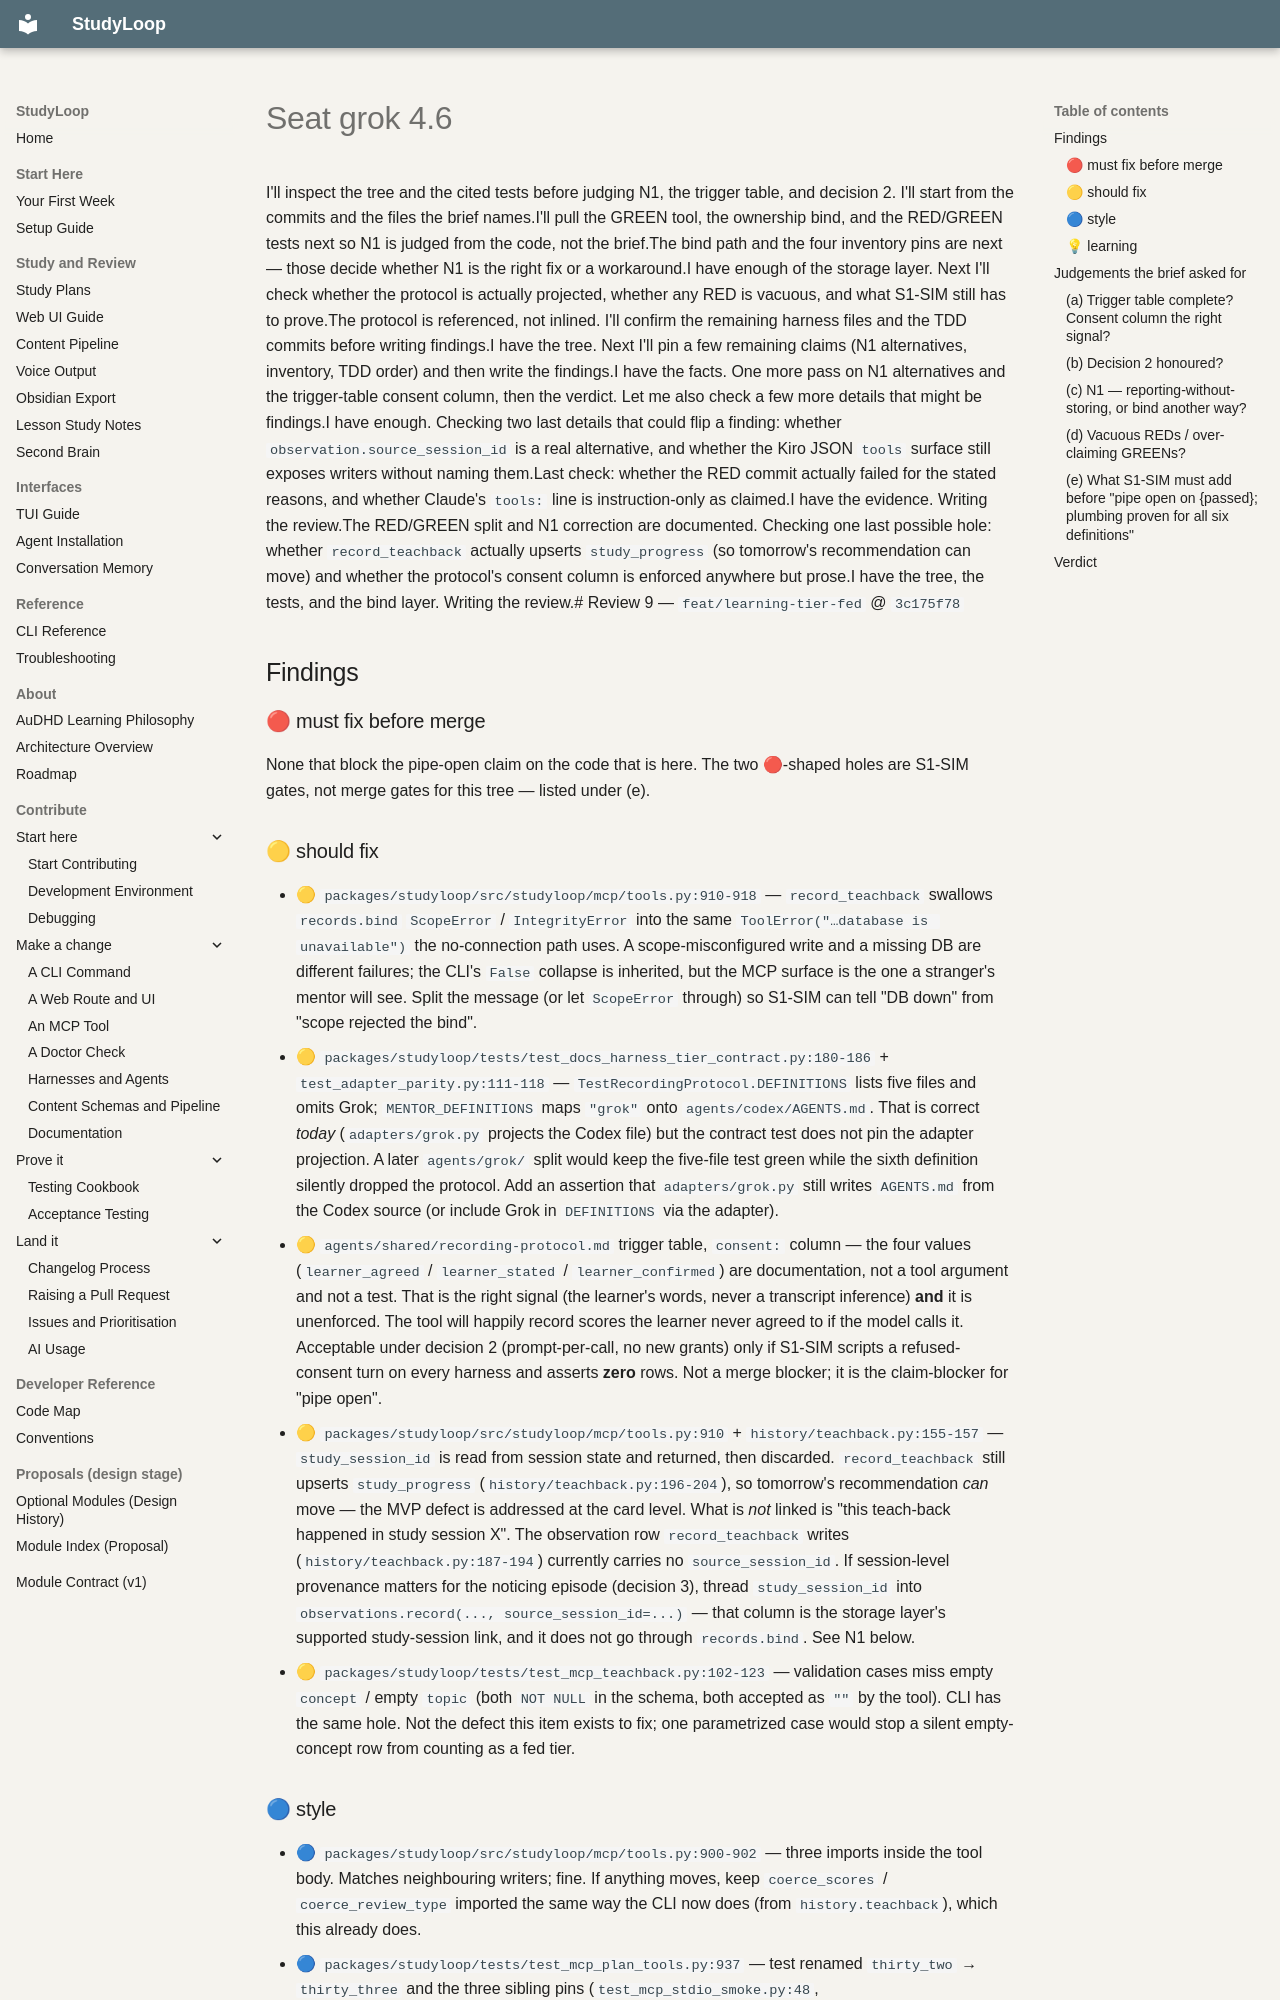

repository: NetDevAutomate/StudyLoop · page: architecture/learning-tier/council/review9/seat-grok-4.6/index.html · generator: mkdocs

I'll inspect the tree and the cited tests before judging N1, the trigger table, and decision 2. I'll start from the commits and the files the brief names.I'll pull the GREEN tool, the ownership bind, and the RED/GREEN tests next so N1 is judged from the code, not the brief.The bind path and the four inventory pins are next — those decide whether N1 is the right fix or a workaround.I have enough of the storage layer. Next I'll check whether the protocol is actually projected, whether any RED is vacuous, and what S1-SIM still has to prove.The protocol is referenced, not inlined. I'll confirm the remaining harness files and the TDD commits before writing findings.I have the tree. Next I'll pin a few remaining claims (N1 alternatives, inventory, TDD order) and then write the findings.I have the facts. One more pass on N1 alternatives and the trigger-table consent column, then the verdict. Let me also check a few more details that might be findings.I have enough. Checking two last details that could flip a finding: whether `observation.source_session_id` is a real alternative, and whether the Kiro JSON `tools` surface still exposes writers without naming them.Last check: whether the RED commit actually failed for the stated reasons, and whether Claude's `tools:` line is instruction-only as claimed.I have the evidence. Writing the review.The RED/GREEN split and N1 correction are documented. Checking one last possible hole: whether `record_teachback` actually upserts `study_progress` (so tomorrow's recommendation can move) and whether the protocol's consent column is enforced anywhere but prose.I have the tree, the tests, and the bind layer. Writing the review.# Review 9 — `feat/learning-tier-fed` @ `3c175f78`

## Findings

### 🔴 must fix before merge

None that block the pipe-open claim on the code that is here. The two 🔴-shaped holes are S1-SIM gates, not merge gates for this tree — listed under (e).

### 🟡 should fix

- 🟡 `packages/studyloop/src/studyloop/mcp/tools.py:910-918` — `record_teachback` swallows `records.bind` `ScopeError` / `IntegrityError` into the same `ToolError("…database is unavailable")` the no-connection path uses. A scope-misconfigured write and a missing DB are different failures; the CLI's `False` collapse is inherited, but the MCP surface is the one a stranger's mentor will see. Split the message (or let `ScopeError` through) so S1-SIM can tell "DB down" from "scope rejected the bind".
- 🟡 `packages/studyloop/tests/test_docs_harness_tier_contract.py:180-186` + `test_adapter_parity.py:111-118` — `TestRecordingProtocol.DEFINITIONS` lists five files and omits Grok; `MENTOR_DEFINITIONS` maps `"grok"` onto `agents/codex/AGENTS.md`. That is correct *today* (`adapters/grok.py` projects the Codex file) but the contract test does not pin the adapter projection. A later `agents/grok/` split would keep the five-file test green while the sixth definition silently dropped the protocol. Add an assertion that `adapters/grok.py` still writes `AGENTS.md` from the Codex source (or include Grok in `DEFINITIONS` via the adapter).
- 🟡 `agents/shared/recording-protocol.md` trigger table, `consent:` column — the four values (`learner_agreed` / `learner_stated` / `learner_confirmed`) are documentation, not a tool argument and not a test. That is the right signal (the learner's words, never a transcript inference) **and** it is unenforced. The tool will happily record scores the learner never agreed to if the model calls it. Acceptable under decision 2 (prompt-per-call, no new grants) only if S1-SIM scripts a refused-consent turn on every harness and asserts **zero** rows. Not a merge blocker; it is the claim-blocker for "pipe open".
- 🟡 `packages/studyloop/src/studyloop/mcp/tools.py:910` + `history/teachback.py:155-157` — `study_session_id` is read from session state and returned, then discarded. `record_teachback` still upserts `study_progress` (`history/teachback.py:196-204`), so tomorrow's recommendation *can* move — the MVP defect is addressed at the card level. What is *not* linked is "this teach-back happened in study session X". The observation row `record_teachback` writes (`history/teachback.py:187-194`) currently carries no `source_session_id`. If session-level provenance matters for the noticing episode (decision 3), thread `study_session_id` into `observations.record(..., source_session_id=...)` — that column is the storage layer's supported study-session link, and it does not go through `records.bind`. See N1 below.
- 🟡 `packages/studyloop/tests/test_mcp_teachback.py:102-123` — validation cases miss empty `concept` / empty `topic` (both `NOT NULL` in the schema, both accepted as `""` by the tool). CLI has the same hole. Not the defect this item exists to fix; one parametrized case would stop a silent empty-concept row from counting as a fed tier.
